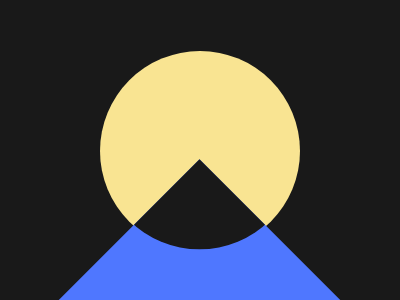

Here is a drawing made with CSS. Write the source that renders it.

<div></div><p a></p>
<style>body{background:#191919;margin:0;}
div{background:#4F77FF;width:245px;aspect-ratio:1;position:absolute;transform:rotate(45deg);top:70%;left:19.3%;overflow:hidden;}div::before{content:'';background:#191919;border-radius:50%;width:200px;aspect-ratio:1;position:absolute;top:-107px;left:-107px;}[a]{background:#F9E492;z-index:-1;border-radius:50%;width:200px;aspect-ratio:1;position:absolute;top:34.7px;left:100px;}</style>